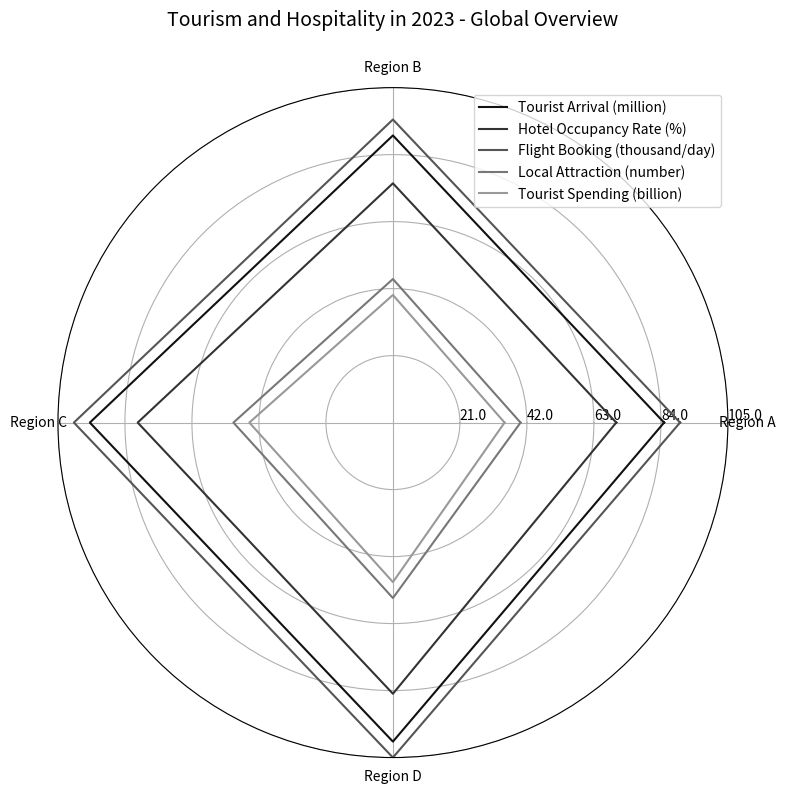

Write Python code to recreate this figure. (Note: this script raises an exception after producing the figure.)

import matplotlib.pyplot as plt
import numpy as np

data_labels = ['Region A', 'Region B', 'Region C', 'Region D']
line_labels = ['Tourist Arrival (million)', 'Hotel Occupancy Rate (%)', 'Flight Booking (thousand/day)', 'Local Attraction (number)', 'Tourist Spending (billion)']
data = [[85, 90, 95, 100], [70, 75, 80, 85], [90, 95, 100, 105], [40, 45, 50, 55], [35, 40, 45, 50]]

fig = plt.figure(figsize=(12,8))
ax = fig.add_subplot(111, polar=True)
angles = np.linspace(0, 2 * np.pi, len(data_labels) + 1, endpoint=True)

for i, d in enumerate(data):
    d.append(d[0])
    ax.plot(angles, d, label=line_labels[i], linewidth=1.5, color=f'#{2 * i + 1}{2 * i + 1}{2 * i + 1}{2 * i + 1}{2 * i + 1}{2 * i + 1}')

ax.set_thetagrids(angles[:-1] * 180/np.pi, data_labels)
ax.set_rlim(0, max([max(data[i]) for i in range(len(data))]))

max_value = np.amax(data)
step_size = max_value / len(data)
ax.set_rgrids([step_size * i for i in range(1, len(data) + 1)], labels=[f'{step_size * i}' for i in range(1, len(data) + 1)], angle=0)

ax.legend(loc='best')
ax.set_title('Tourism and Hospitality in 2023 - Global Overview', fontsize=14, y=1.08)
plt.tight_layout()
plt.savefig('/cpfs01/user/yehancheng/workspace/datasets/SimChartV2/demo/radar/png/3_202312262150.png')
plt.clf()
